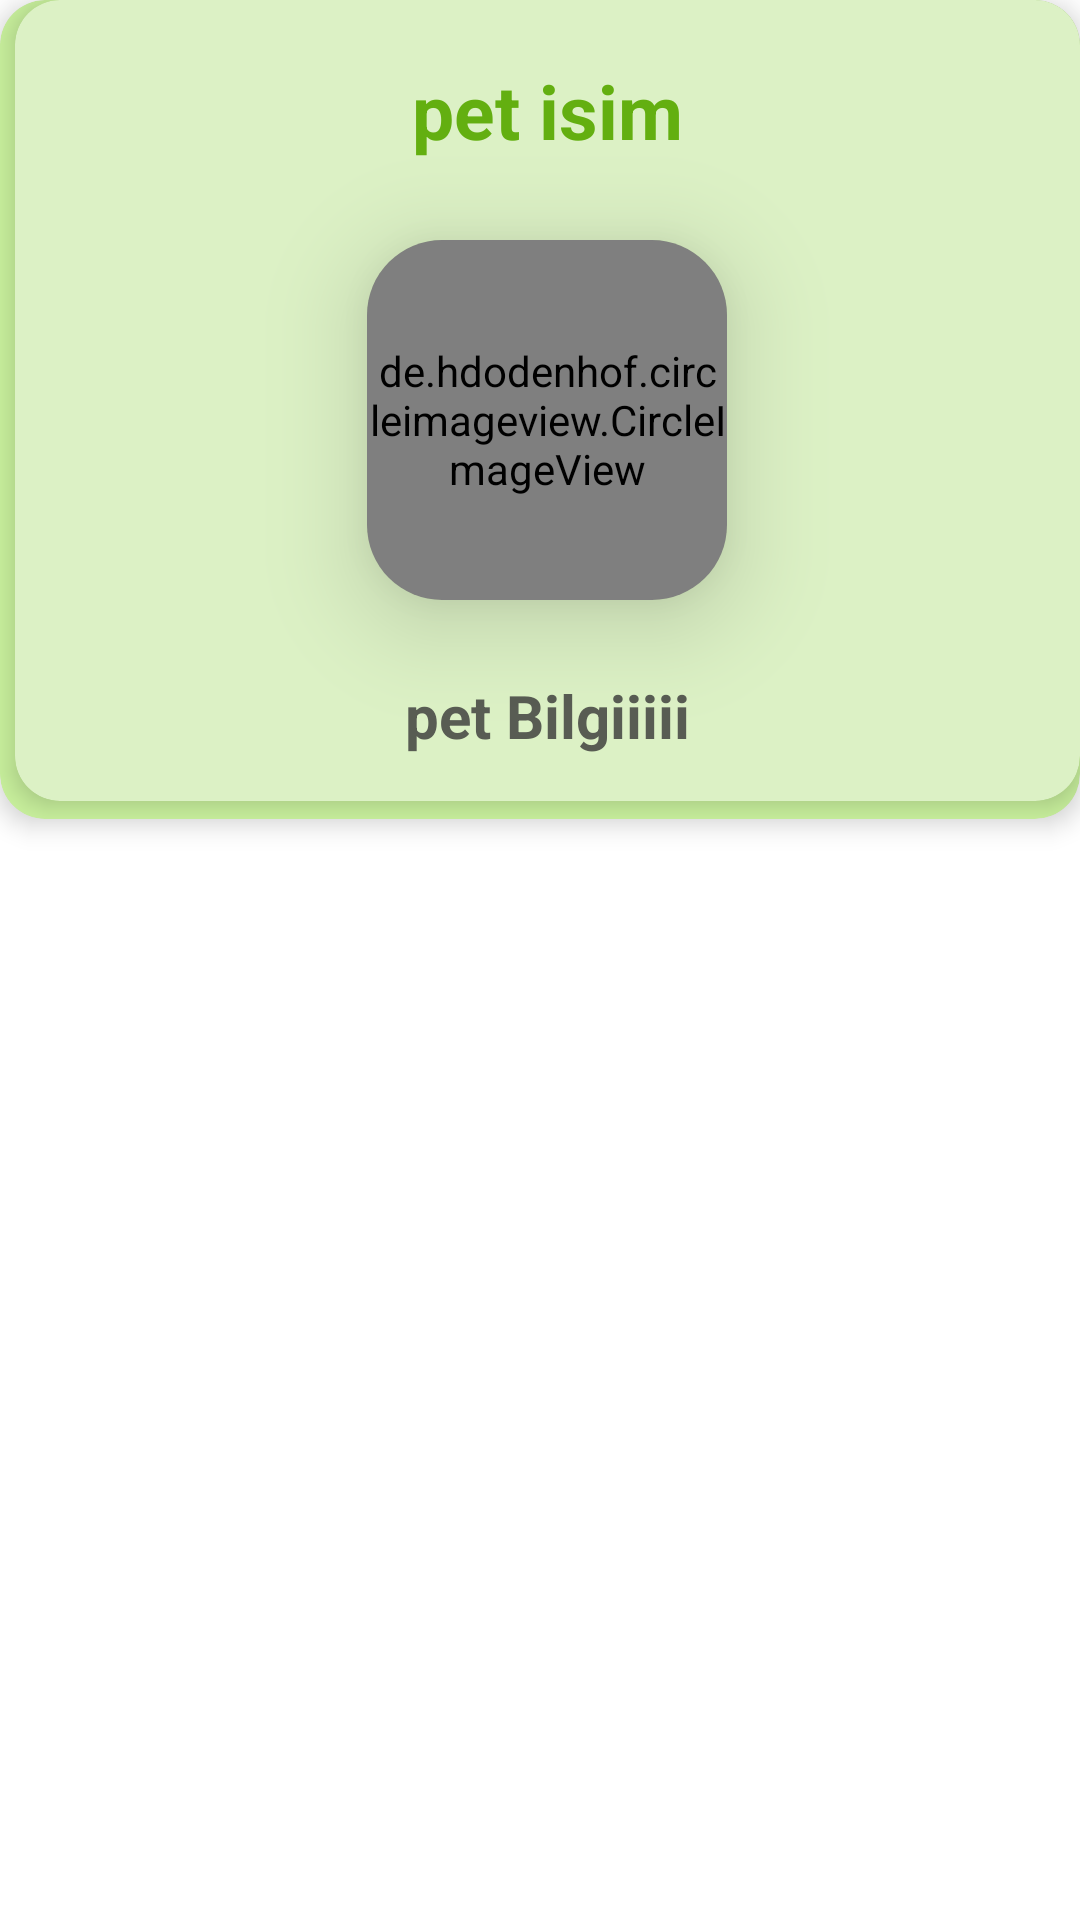

Layout XML and referenced resources for this Android screen:
<!-- AndroidManifest.xml: application theme Theme.PetTracking -->
<!-- res/layout/sanal_karne_gecmis_asi_layout.xml -->
<?xml version="1.0" encoding="utf-8"?>
<LinearLayout xmlns:android="http://schemas.android.com/apk/res/android"
    android:layout_width="match_parent"
    android:layout_height="wrap_content"
    android:orientation="vertical"
    xmlns:card_view="http://schemas.android.com/apk/res-auto">

    <androidx.cardview.widget.CardView
        card_view:cardElevation="5dp"
        android:textAlignment="center"
        android:clickable="true"
        card_view:cardBackgroundColor="#C9F19D"
        android:layout_width="match_parent"
        android:layout_height="wrap_content"
        card_view:cardCornerRadius="15dp">

        <androidx.cardview.widget.CardView
            card_view:cardElevation="5dp"
            android:textAlignment="center"
            android:clickable="true"
            android:id="@+id/sanalKarneCardVieww"
            android:layout_marginBottom="6dp"
            android:layout_marginLeft="5dp"
            card_view:cardBackgroundColor="#DCF1C5"
            android:layout_width="match_parent"
            android:layout_height="wrap_content"
            card_view:cardCornerRadius="15dp">


            <LinearLayout
                android:layout_width="match_parent"
                android:layout_height="match_parent"
                android:orientation="vertical"
                android:screenReaderFocusable="true"
                android:layout_margin="15dp">

                <TextView
                    android:layout_width="match_parent"
                    android:layout_height="50dp"
                    android:text="pet isim"
                    android:textSize="25dp"
                    android:id="@+id/sanalKarneGecmisAsiText"
                    android:textAlignment="center"
                    android:layout_marginTop="5dp"
                    android:textStyle="bold"
                    android:textColor="#63AF10">

                </TextView>


                <androidx.cardview.widget.CardView

                    android:layout_width="wrap_content"
                    card_view:cardElevation="20dp"
                    android:layout_gravity="center"
                    android:layout_marginRight="3dp"
                    android:layout_marginLeft="3dp"
                    android:layout_marginTop="10dp"
                    android:layout_marginBottom="20dp"
                    card_view:cardBackgroundColor="#CEEDAB"
                    android:layout_height="wrap_content"
                    card_view:cardCornerRadius="25dp"
                    android:layout_alignParentBottom="true"
                    >

                    <LinearLayout
                        android:layout_width="match_parent"
                        android:layout_height="match_parent"
                        android:orientation="vertical"></LinearLayout>

                    <de.hdodenhof.circleimageview.CircleImageView
                        android:layout_width="120dp"
                        android:layout_gravity="center"
                        android:id="@+id/sanalKarneGecmiasAsiImagee"
                        android:layout_height="120dp">
                    </de.hdodenhof.circleimageview.CircleImageView>

                </androidx.cardview.widget.CardView>

                <TextView
                    android:layout_width="match_parent"
                    android:layout_height="wrap_content"
                    android:text="pet Bilgiiiii"
                    android:textSize="20dp"
                    android:id="@+id/sanalKarneGecmisAsiBilgi"
                    android:textAlignment="center"
                    android:layout_marginTop="5dp"
                    android:textStyle="bold"
                    android:textColor="#585C53">

                </TextView>


            </LinearLayout>
        </androidx.cardview.widget.CardView>

    </androidx.cardview.widget.CardView>


</LinearLayout>
<!-- resources referenced by this layout -->
<resources>
  <style name="Theme.PetTracking" parent="Theme.MaterialComponents.DayNight.DarkActionBar">
          
          <item name="colorPrimary">@color/purple_500</item>
          <item name="colorPrimaryVariant">@color/purple_700</item>
          <item name="colorOnPrimary">@color/white</item>
          
          <item name="colorSecondary">@color/teal_200</item>
          <item name="colorSecondaryVariant">@color/teal_700</item>
          <item name="colorOnSecondary">@color/black</item>
          
          <item name="android:statusBarColor" tools:targetApi="l">?attr/colorPrimaryVariant</item>
          
      </style>
  <color name="purple_500">#64dd17</color>
  <color name="purple_700">#1faa00</color>
  <color name="white">#FFFFFFFF</color>
  <color name="teal_200">#FF03DAC5</color>
  <color name="teal_700">#FF018786</color>
  <color name="black">#FF000000</color>
</resources>
